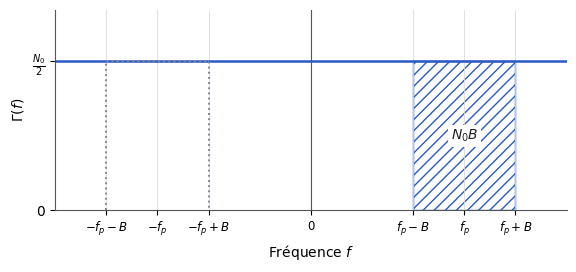

Recreate this plot in Python. (Note: this script raises an exception after producing the figure.)
"""Figure — DSP d'un bruit blanc (TS227, chapitre 3).
D'après les notes de cours [notes, f. 5 r°], redessinée. Bande [fp − B, fp + B] hachurée (notes) ;
bande symétrique des fréquences négatives ajoutée en pointillés gris (puissance totale d'un bruit réel : 2 N0 B).
Valeurs fp = 3, B = 1 choisies pour le dessin (unités arbitraires)."""
import matplotlib
matplotlib.use("svg")
import matplotlib.pyplot as plt
import matplotlib.ticker as mticker
import numpy as np
from pathlib import Path

# --- Style commun des figures Bristol (recopié dans chaque script) ---
plt.rcParams.update({
    "font.family": "DejaVu Sans", "mathtext.fontset": "dejavusans", "font.size": 10,
    "axes.grid": True, "grid.color": "#DADADA", "grid.linewidth": 0.6,
    "axes.edgecolor": "#555555", "axes.linewidth": 0.8,
    "axes.spines.top": False, "axes.spines.right": False,
    "lines.linewidth": 1.8, "legend.frameon": False,
    "svg.hashsalt": "bristol",  # rendu SVG reproductible
})
BLEU, VERT, MAGENTA, ORANGE = "#2B59C3", "#1B9E77", "#A23B72", "#E08A1E"
GRIS = "#7E889B"   # éléments ajoutés par rapport à la source (conventions.md § 9)
ENCRE = "#222222"

def virgule(ax, axes="xy"):
    """Virgule décimale et vrai signe moins sur les graduations."""
    f = mticker.FuncFormatter(lambda x, _: f"{x:g}".replace(".", ",").replace("-", "−"))
    if "x" in axes: ax.xaxis.set_major_formatter(f)
    if "y" in axes: ax.yaxis.set_major_formatter(f)

def sauver(fig):
    fig.savefig(Path(__file__).with_suffix(".svg"), bbox_inches="tight", metadata={"Date": None})
# --- Fin du style commun ---
fp, B, N2 = 3.0, 1.0, 1.0
fig, ax = plt.subplots(figsize=(6.6, 2.6))
ax.axhline(N2, color=BLEU, lw=1.8)
ax.fill_between([fp - B, fp + B], 0, N2, facecolor="none", edgecolor=BLEU, hatch="///", lw=1.0)
ax.plot([-fp - B, -fp - B, -fp + B, -fp + B], [0, N2, N2, 0], color=GRIS, ls=":", lw=1.4)
ax.text(fp, N2 / 2, "$N_0 B$", ha="center", va="center", color=ENCRE, bbox=dict(facecolor="white", edgecolor="none", pad=2))
ax.axvline(0, color="#555555", lw=0.8)
ax.set_xlim(-5, 5); ax.set_ylim(0, 1.35)
ax.set_xticks([-fp - B, -fp, -fp + B, 0, fp - B, fp, fp + B])
ax.set_xticklabels(["$-f_p - B$", "$-f_p$", "$-f_p + B$", "$0$", "$f_p - B$", "$f_p$", "$f_p + B$"], fontsize=8.5)
ax.set_yticks([0, N2]); ax.set_yticklabels(["$0$", r"$\frac{N_0}{2}$"])
ax.set_xlabel("Fréquence $f$", labelpad=4); ax.set_ylabel(r"$\Gamma(f)$")
sauver(fig)
